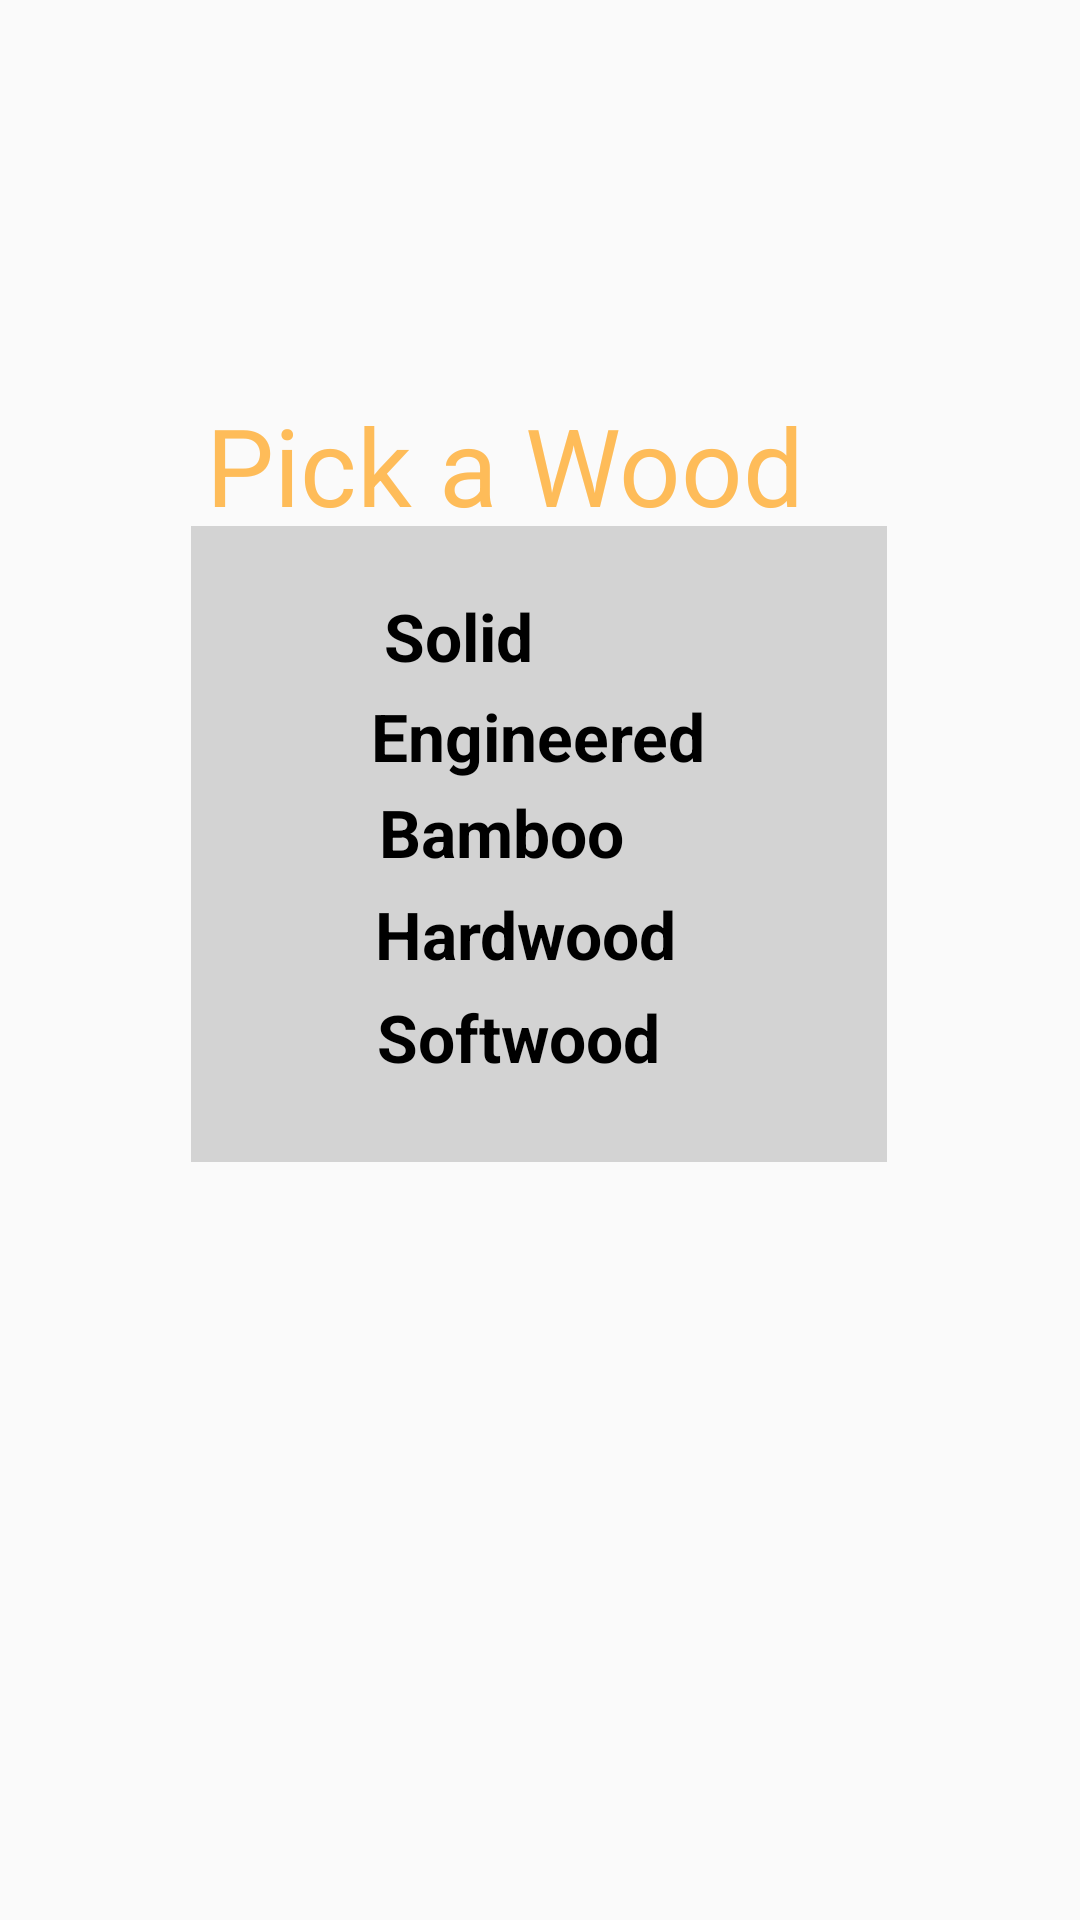

This screen was rendered from an Android layout file. Write that file and the resources it references.
<!-- AndroidManifest.xml: application theme Theme.FIM -->
<!-- res/layout/activity_wood_type.xml -->
<?xml version="1.0" encoding="utf-8"?>
<androidx.constraintlayout.widget.ConstraintLayout xmlns:android="http://schemas.android.com/apk/res/android"
    xmlns:app="http://schemas.android.com/apk/res-auto"
    xmlns:tools="http://schemas.android.com/tools"
    android:layout_width="match_parent"
    android:layout_height="match_parent"
    tools:context=".WoodTypeActivity">

    <TextView
        android:id="@+id/pickATile"
        android:layout_width="223dp"
        android:layout_height="48dp"
        android:text="Pick a Wood"
        android:textColor="@color/heading_color"
        android:textSize="36sp"
        app:layout_constraintBottom_toBottomOf="parent"
        app:layout_constraintEnd_toEndOf="parent"
        app:layout_constraintStart_toStartOf="parent"
        app:layout_constraintTop_toTopOf="parent"
        app:layout_constraintVertical_bias="0.221" />

    <TextView
        android:id="@+id/textView15"
        android:layout_width="232dp"
        android:layout_height="212dp"
        android:background="@drawable/rectangle_shape"
        app:layout_constraintBottom_toBottomOf="parent"
        app:layout_constraintEnd_toEndOf="parent"
        app:layout_constraintHorizontal_bias="0.497"
        app:layout_constraintStart_toStartOf="parent"
        app:layout_constraintTop_toTopOf="parent"
        app:layout_constraintVertical_bias="0.41" />

    <TextView
        android:id="@+id/solidBtn"
        android:layout_width="wrap_content"
        android:layout_height="wrap_content"
        android:text="Solid"
        android:textColor="@color/black"
        android:textSize="22sp"
        android:textStyle="bold"
        app:layout_constraintBottom_toBottomOf="parent"
        app:layout_constraintEnd_toEndOf="parent"
        app:layout_constraintHorizontal_bias="0.412"
        app:layout_constraintStart_toStartOf="parent"
        app:layout_constraintTop_toTopOf="parent"
        app:layout_constraintVertical_bias="0.323" />

    <TextView
        android:id="@+id/engineeredBtn"
        android:layout_width="wrap_content"
        android:layout_height="wrap_content"
        android:text="Engineered"
        android:textColor="@color/black"
        android:textSize="22sp"
        android:textStyle="bold"
        app:layout_constraintBottom_toBottomOf="parent"
        app:layout_constraintEnd_toEndOf="parent"
        app:layout_constraintHorizontal_bias="0.498"
        app:layout_constraintStart_toStartOf="parent"
        app:layout_constraintTop_toTopOf="parent"
        app:layout_constraintVertical_bias="0.378" />

    <TextView
        android:id="@+id/bambooBtn"
        android:layout_width="wrap_content"
        android:layout_height="wrap_content"
        android:text="Bamboo"
        android:textColor="@color/black"
        android:textSize="22sp"
        android:textStyle="bold"
        app:layout_constraintBottom_toBottomOf="parent"
        app:layout_constraintEnd_toEndOf="parent"
        app:layout_constraintHorizontal_bias="0.454"
        app:layout_constraintStart_toStartOf="parent"
        app:layout_constraintTop_toTopOf="parent"
        app:layout_constraintVertical_bias="0.43" />

    <TextView
        android:id="@+id/softwoodBtn"
        android:layout_width="wrap_content"
        android:layout_height="wrap_content"
        android:text="Softwood"
        android:textColor="@color/black"
        android:textSize="22sp"
        android:textStyle="bold"
        app:layout_constraintBottom_toBottomOf="parent"
        app:layout_constraintEnd_toEndOf="parent"
        app:layout_constraintHorizontal_bias="0.473"
        app:layout_constraintStart_toStartOf="parent"
        app:layout_constraintTop_toTopOf="parent"
        app:layout_constraintVertical_bias="0.542" />

    <TextView
        android:id="@+id/hardwoodBtn"
        android:layout_width="wrap_content"
        android:layout_height="wrap_content"
        android:text="Hardwood"
        android:textColor="@color/black"
        android:textSize="22sp"
        android:textStyle="bold"
        app:layout_constraintBottom_toBottomOf="parent"
        app:layout_constraintEnd_toEndOf="parent"
        app:layout_constraintHorizontal_bias="0.482"
        app:layout_constraintStart_toStartOf="parent"
        app:layout_constraintTop_toTopOf="parent"
        app:layout_constraintVertical_bias="0.486" />


</androidx.constraintlayout.widget.ConstraintLayout>
<!-- resources referenced by this layout -->
<resources>
  <color name="black">#FF000000</color>
  <color name="heading_color">#FEBC59</color>
  <!-- drawable rectangle_shape (drawable) -->
  <?xml version="1.0" encoding="utf-8"?>
  <shape xmlns:android="http://schemas.android.com/apk/res/android"
      android:shape="rectangle">
  
      <solid android:color="#D3D3D3" />
  
      <size
          android:width="100dp"
          android:height="90dp" />
  
  </shape>
  <style name="Theme.FIM" parent="Theme.AppCompat.Light.NoActionBar">
          
          <item name="colorPrimary">@color/purple_500</item>
          <item name="colorPrimaryVariant">@color/purple_700</item>
          <item name="colorOnPrimary">@color/white</item>
          
          <item name="colorSecondary">@color/teal_200</item>
          <item name="colorSecondaryVariant">@color/teal_700</item>
          <item name="colorOnSecondary">@color/black</item>
          
          <item name="android:statusBarColor">?attr/colorPrimaryVariant</item>
          
      </style>
  <color name="purple_500">#FF6200EE</color>
  <color name="purple_700">#FF3700B3</color>
  <color name="white">#FFFFFFFF</color>
  <color name="teal_200">#FF03DAC5</color>
  <color name="teal_700">#FF018786</color>
</resources>
